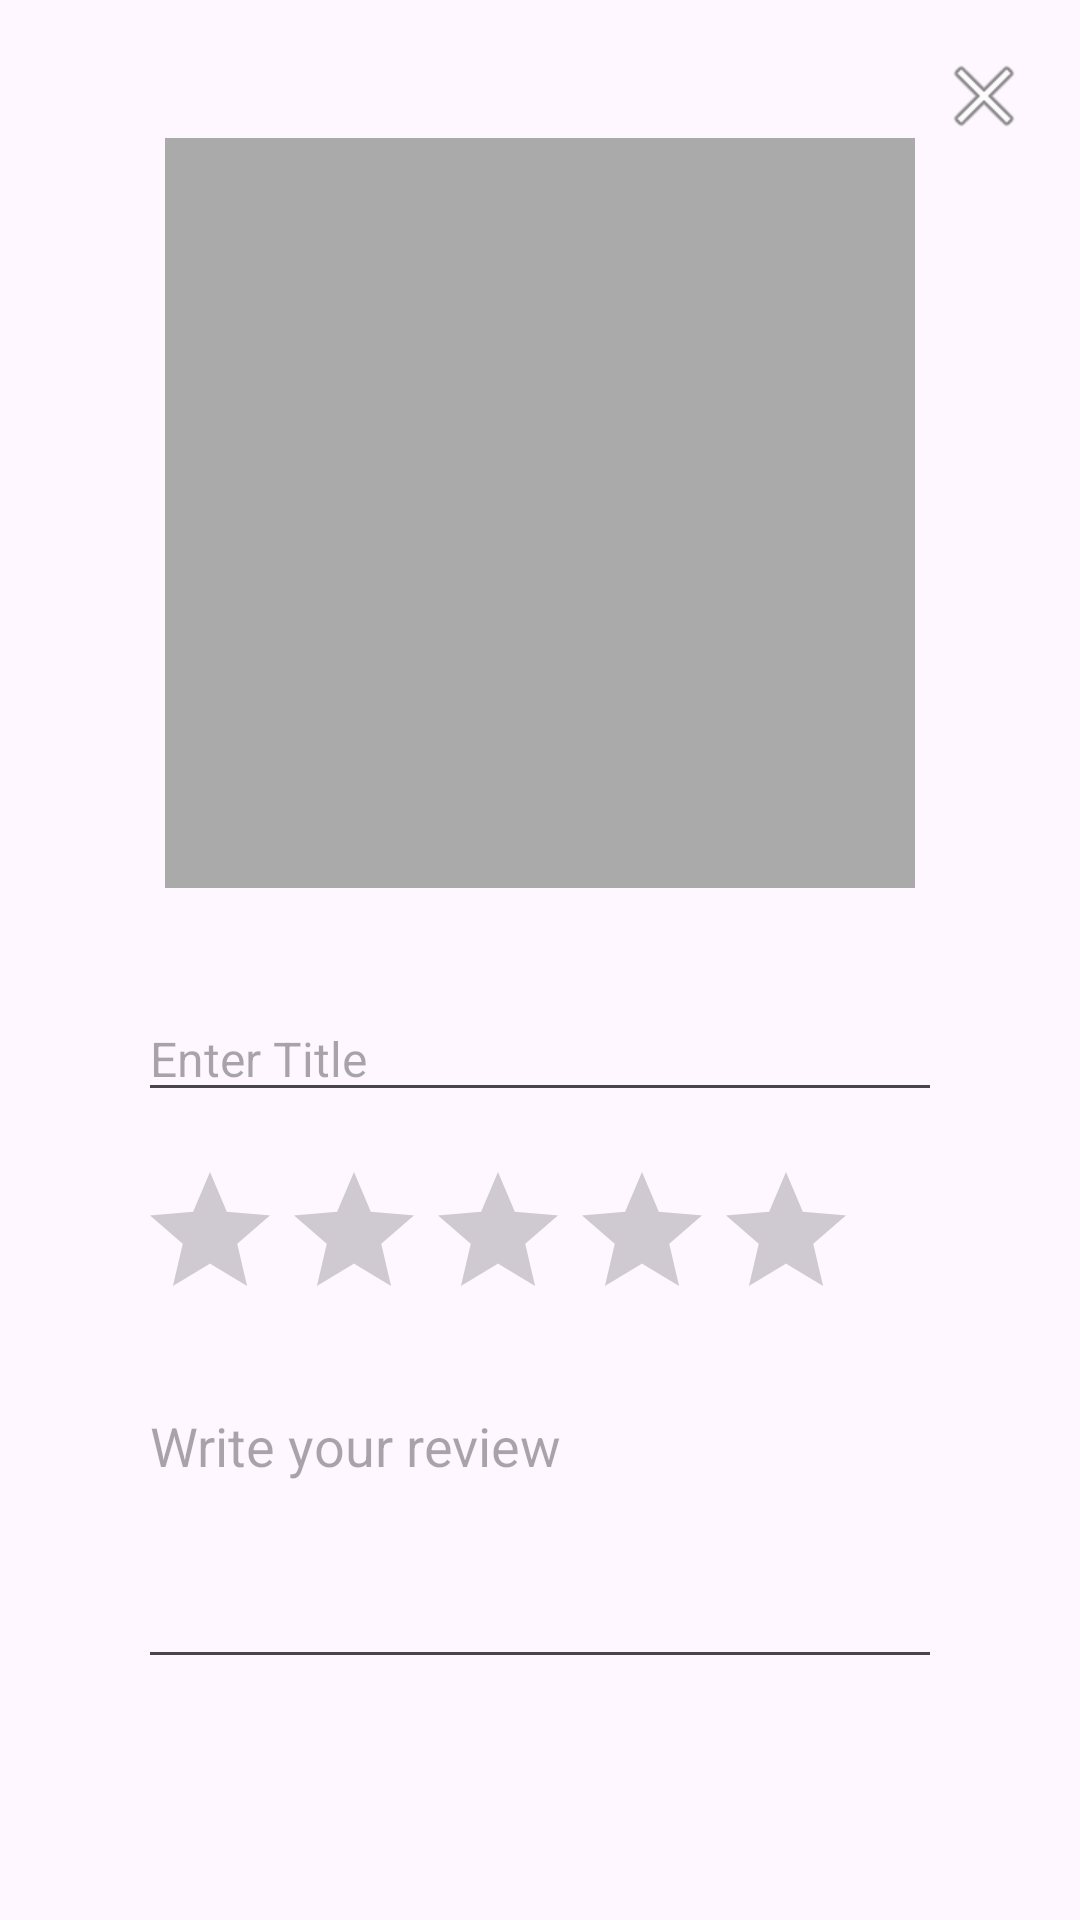

Android layout source for this screen:
<!-- AndroidManifest.xml: application theme Theme.ProjekKampus -->
<!-- res/layout/activity_add_review.xml -->
<androidx.constraintlayout.widget.ConstraintLayout
    xmlns:android="http://schemas.android.com/apk/res/android"
    xmlns:app="http://schemas.android.com/apk/res-auto"
    android:layout_width="match_parent"
    android:layout_height="match_parent">

    <RelativeLayout
        android:layout_width="match_parent"
        android:layout_height="wrap_content"
        android:padding="16dp">

        <ImageButton
            android:id="@+id/closeButton"
            android:layout_width="32dp"
            android:layout_height="32dp"
            android:src="@android:drawable/ic_menu_close_clear_cancel"
            android:contentDescription="Close"
            android:background="?attr/selectableItemBackgroundBorderless"
            android:clickable="true"
            android:focusable="true"
            android:layout_alignParentTop="true"
            android:layout_alignParentEnd="true"
            />

    </RelativeLayout>
    <LinearLayout
        android:layout_width="match_parent"
        android:layout_height="match_parent"
        android:orientation="vertical"
        android:padding="16dp"
        android:layout_margin="30sp"
        >

        
        <ImageView
            android:id="@+id/reviewImage"
            android:layout_width="250dp"
            android:layout_height="250dp"
            android:background="@android:color/darker_gray"
            android:contentDescription="Click to select image"
            android:scaleType="centerCrop"
            android:layout_gravity="center_horizontal"
            android:clickable="true"
            android:focusable="true"
            android:layout_marginBottom="20sp"
        />

        
        <EditText
            android:id="@+id/reviewTitle"
            android:layout_width="match_parent"
            android:layout_height="wrap_content"
            android:hint="Enter Title"
            android:textSize="16sp"
            android:inputType="textCapWords"
            android:layout_marginTop="16dp"
            android:gravity="start"
            />

        
        <RatingBar
            android:id="@+id/reviewRating"
            android:layout_width="wrap_content"
            android:layout_height="wrap_content"
            android:numStars="5"
            android:stepSize="0.5"
            android:layout_marginTop="16dp"
            android:layout_gravity="start"
        />

        
        <EditText
            android:id="@+id/reviewDescription"
            android:layout_width="match_parent"
            android:layout_height="100dp"
            android:hint="Write your review"
            android:inputType="textMultiLine"
            android:layout_marginTop="16dp"
            android:gravity="start"
        />

        
        <Button
            android:id="@+id/submitReviewButton"
            android:layout_width="wrap_content"
            android:layout_height="wrap_content"
            android:text="Submit"
            android:layout_gravity="start"
            android:layout_marginTop="16dp"
            android:layout_marginBottom="32dp"
        />

    </LinearLayout>

</androidx.constraintlayout.widget.ConstraintLayout>
<!-- resources referenced by this layout -->
<resources>
  <style name="Theme.ProjekKampus" parent="Base.Theme.ProjekKampus" />
  <style name="Base.Theme.ProjekKampus" parent="Theme.Material3.DayNight.NoActionBar">
          
          
      </style>
</resources>
